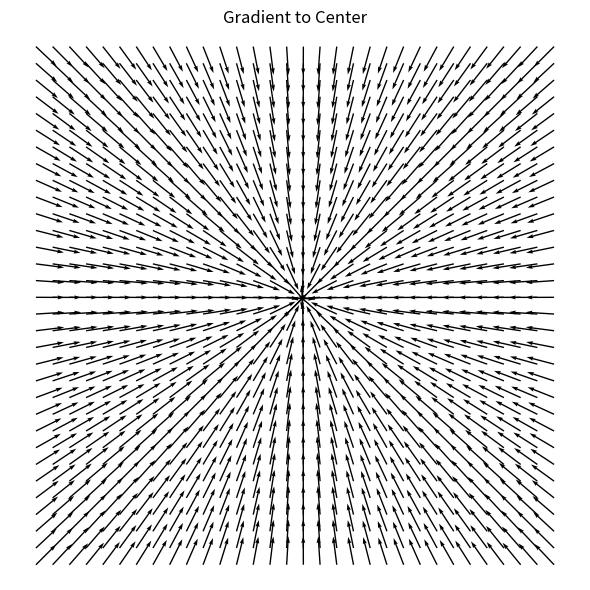
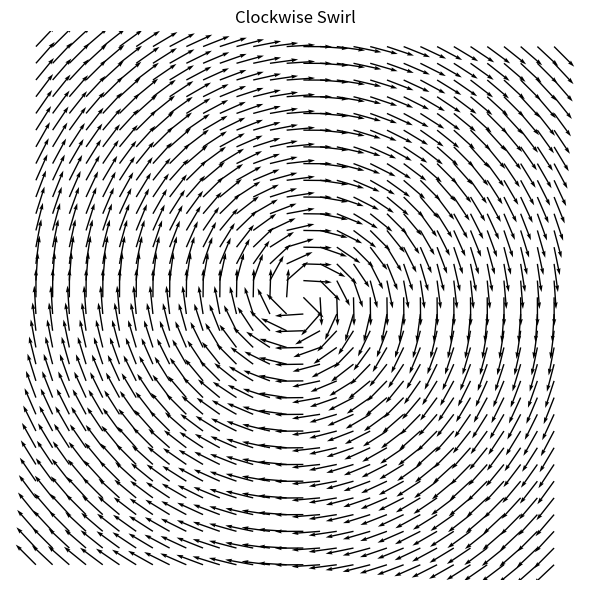
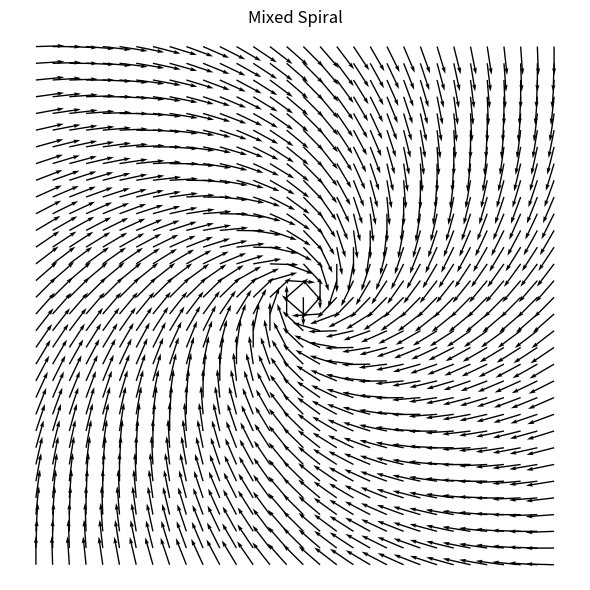

These charts were generated, in order, by the following Python code:
import numpy as np
from PIL import Image
import matplotlib.pyplot as plt

def normalize_vectors(U, V):
    magnitude = np.sqrt(U**2 + V**2) + 1e-8
    return U / magnitude, V / magnitude

def encode_vector_field(U, V):
    U_norm, V_norm = normalize_vectors(U, V)
    R = ((U_norm + 1) / 2 * 255).astype(np.uint8)
    G = ((V_norm + 1) / 2 * 255).astype(np.uint8)
    B = np.zeros_like(R, dtype=np.uint8)
    return np.stack([R, G, B], axis=-1)

def generate_raw_fields(size):
    x = np.linspace(-1, 1, size)
    y = np.linspace(-1, 1, size)
    X, Y = np.meshgrid(x, y)

    # Gradient: toward center
    U_grad = -X
    V_grad = -Y

    # Swirl: clockwise rotation
    U_swirl = Y
    V_swirl = -X

    # Mixed: spiral inward
    U_mixed = U_grad + U_swirl
    V_mixed = V_grad + V_swirl

    return (X, Y), (U_grad, V_grad), (U_swirl, V_swirl), (U_mixed, V_mixed)

def save_encoded_image(U, V, filename):
    encoded = encode_vector_field(U, V)
    img = Image.fromarray(encoded, mode='RGB')
    img.save(filename)

def save_arrow_plot(X, Y, U, V, filename, title, step=8):
    # Subsample grid
    X_sub = X[::step, ::step]
    Y_sub = Y[::step, ::step]
    U_sub, V_sub = normalize_vectors(U[::step, ::step], V[::step, ::step])

    plt.figure(figsize=(6, 6))
    plt.quiver(X_sub, Y_sub, U_sub, V_sub, color='black', scale=20)
    plt.title(title)
    plt.axis('equal')
    plt.axis('off')
    plt.tight_layout()
    plt.savefig(filename, dpi=300)
    plt.close()

def main():
    size = 256
    (X, Y), (U_grad, V_grad), (U_swirl, V_swirl), (U_mixed, V_mixed) = generate_raw_fields(size)

    # Save encoded PNGs
    save_encoded_image(U_grad, V_grad, 'texture1_gradient.png')
    save_encoded_image(U_swirl, V_swirl, 'texture2_swirl.png')
    save_encoded_image(U_mixed, V_mixed, 'texture3_mixed.png')

    # Save arrow previews
    save_arrow_plot(X, Y, U_grad, V_grad, 'texture1_gradient_arrows.png', 'Gradient to Center')
    save_arrow_plot(X, Y, U_swirl, V_swirl, 'texture2_swirl_arrows.png', 'Clockwise Swirl')
    save_arrow_plot(X, Y, U_mixed, V_mixed, 'texture3_mixed_arrows.png', 'Mixed Spiral')

if __name__ == "__main__":
    main()
